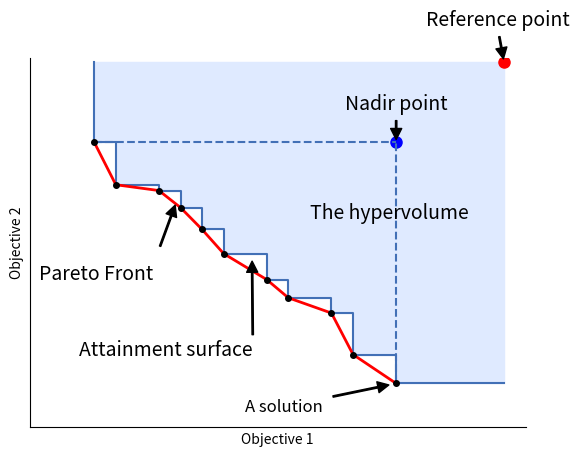

Source code (Python): (Note: this script raises an exception after producing the figure.)
import matplotlib.pyplot as plt
import numpy as np

def get_pareto_front(Xs, Ys, maxX=True, maxY=True):
    sorted_list = sorted([[Xs[i], Ys[i]] for i in range(len(Xs))], reverse=maxX)
    pareto_front = [sorted_list[0]]
    for pair in sorted_list[1:]:
        if maxY:
            if pair[1] >= pareto_front[-1][1]:
                pareto_front.append(pair)
        else:
            if pair[1] <= pareto_front[-1][1]:
                pareto_front.append(pair)
    return pareto_front

def add_mid_point_pareto_front(pareto_front: list, maxX=True, maxY=True):
    new_pareto_front =[]
    for i in range(len(pareto_front)-1):
        a = pareto_front[i] 
        b = pareto_front[i+1]
        new_pareto_front.append(a)
        if not maxX and maxY:
            new_pareto_front.append([b[0],a[1]])
        elif not maxX and not maxY:
            new_pareto_front.append([b[0],a[1]])
            
    new_pareto_front.append(pareto_front[-1])
    return new_pareto_front

def get_hypervolume_front(Xs, Ys, reference_point, maxX=True, maxY=True):
    pareto_front = get_pareto_front(Xs, Ys, maxX, maxY)
    pareto_front = add_mid_point_pareto_front(pareto_front, maxX, maxY)
    if not maxX and maxY:
        pareto_front = [[pareto_front[0][0], reference_point[1]]] + pareto_front
        pareto_front = pareto_front + [[reference_point[0], pareto_front[-1][1]]]
    return pareto_front

def plot_hypervolume(x, y, maxX=False, maxY=False):
    pareto_front = get_pareto_front(x, y, maxX, maxY)
    pareto_front_mid = add_mid_point_pareto_front(pareto_front,maxX, maxY)
    
    pf_X = [pair[0] for pair in pareto_front]
    pf_Y = [pair[1] for pair in pareto_front]
    
    pf_X_mid = [pair[0] for pair in pareto_front_mid]
    pf_Y_mid = [pair[1] for pair in pareto_front_mid]
    
    nadir_point = [max(pf_X), max(pf_Y)]
    reference_point = (max(pf_X)+0.5, max(pf_Y)+0.5)
    pf_X_mid = [pf_X_mid[0]] + pf_X_mid + [reference_point[0]]
    pf_Y_mid = [reference_point[1]] + pf_Y_mid + [pf_Y_mid[-1]]
    
    fig, ax = plt.subplots()
    ax.plot(pf_X, pf_Y,  marker='o', markersize=4, c='#4270b6', linestyle='',mfc='black', mec='black', zorder=3)
    ax.plot(pf_X_mid, pf_Y_mid, linestyle='-', markersize=4, c='#4270b6', mfc='black', mec='black',zorder=2)
    
    
    
    ax.annotate('Reference point', xy=(reference_point[0], reference_point[1]), xycoords='data', xytext=(
        0.8, 1.13), textcoords='axes fraction', va='top', ha='left', arrowprops=dict(facecolor='black', shrink=0.10, width=1,headwidth=8,headlength=8),fontsize=14)
    ax.plot(reference_point[0], reference_point[1],
             'o', color='red', markersize=8)
    
    ax.annotate('Nadir point', xy=nadir_point, xycoords='data', xytext=(nadir_point[0],nadir_point[1]+0.3), 
                textcoords='data', va='top', ha='center', arrowprops=dict(facecolor='black', shrink=0.10, width=1,headwidth=8,headlength=8),fontsize=14)
    ax.plot(nadir_point[0], nadir_point[1], 'o', color='blue', markersize=8)
    ax.plot((pareto_front[0][0], nadir_point[0]),(pareto_front[0][1],nadir_point[1]), linestyle='--', c='#4270b6')
    ax.plot((pareto_front[-1][0], nadir_point[0]),(pareto_front[-1][1],nadir_point[1]), linestyle='--', c='#4270b6')
    
    ax.annotate('The hypervolume', xy=(3.5, 3.5), xycoords='data',fontsize=14)
    ys = [reference_point[1]] + pf_Y_mid
    xs = [pf_X_mid[0]] + pf_X_mid
    ax.fill_betweenx(ys, xs, reference_point[0] * np.ones(len(xs)),
                      color='#dfeaff', alpha=1, zorder=1)

    pareto_front = np.array(pareto_front)
    pareto_front_mid = np.array(pareto_front_mid)

    # plot pareto front
    ax.plot(pf_X, pf_Y, color='red', linewidth=2, linestyle='-')
    ax.annotate('Pareto Front', xy=(pareto_front_mid[-16][0],pareto_front_mid[-16][1]), xycoords='data', xytext=(0.02,0.4), textcoords='axes fraction', arrowprops=dict(color='black', shrink=0.20, width=1,headwidth=8,headlength=8),fontsize=14)

    ax.annotate('A solution',fontsize=12, xy=pareto_front[-1], xycoords='data', xytext=pareto_front[-1]-np.array([0.7,0.2]), textcoords='data',va='bottom', ha='left', arrowprops=dict(facecolor='black', shrink=0.10, width=1,headwidth=8,headlength=8))
    # ax.annotate('Attainment surface',fontsize=12, xy=(pareto_front_mid[-7][1]-0.05,pareto_front_mid[-6][0]-0.05), xycoords='data', xytext=(0.1,0.1), textcoords='axes fraction',va='bottom', ha='left', arrowprops=dict(facecolor='black', shrink=0.03, width=1,headwidth=8,headlength=8))
    ax.annotate('Attainment surface', xy=(pareto_front_mid[-10][1]-0.05,pareto_front_mid[-9][0]-0.05), xycoords='data', xytext=(0.1,0.18), textcoords='axes fraction',va='bottom', ha='left', arrowprops=dict(facecolor='black', shrink=0.03, width=1,headwidth=8,headlength=8),fontsize=14)
    ax.set_ylim(2.2,4.5)
    ax.set_xlim(2.2,4.5)
    ax.set_xticks([])
    ax.set_yticks([])
    
    arrow_style = "->"  # or "<-", "<->", etc.
    # ax.plot((0,1), (0,0), marker=">", ms=10, color="k", linestyle='-')
    # ax.plot((0), (1), ls="", marker="^", ms=10, color="k",
    #         clip_on=False)
    # Optional: Set the visible property of the spines
    # to False if you don't want to show the default
    # spines along with the arrows
    # ax.spines['left'].set_visible(False)
    # ax.spines['bottom'].set_visible(False)
    ax.spines['right'].set_visible(False)
    ax.spines['top'].set_visible(False)
    
    plt.xlabel(r"Objective 1")
    plt.ylabel(r"Objective 2")
    path = 'results/hypervolume.pdf'
    fig.savefig(path)
    print('save path', path)
    
    
np.random.seed(2)
x = np.arange(2.5,4, 0.1)
y = -x + np.random.uniform(-1,1,len(x)) * 0.2 + 6.5

plot_hypervolume(x,y)